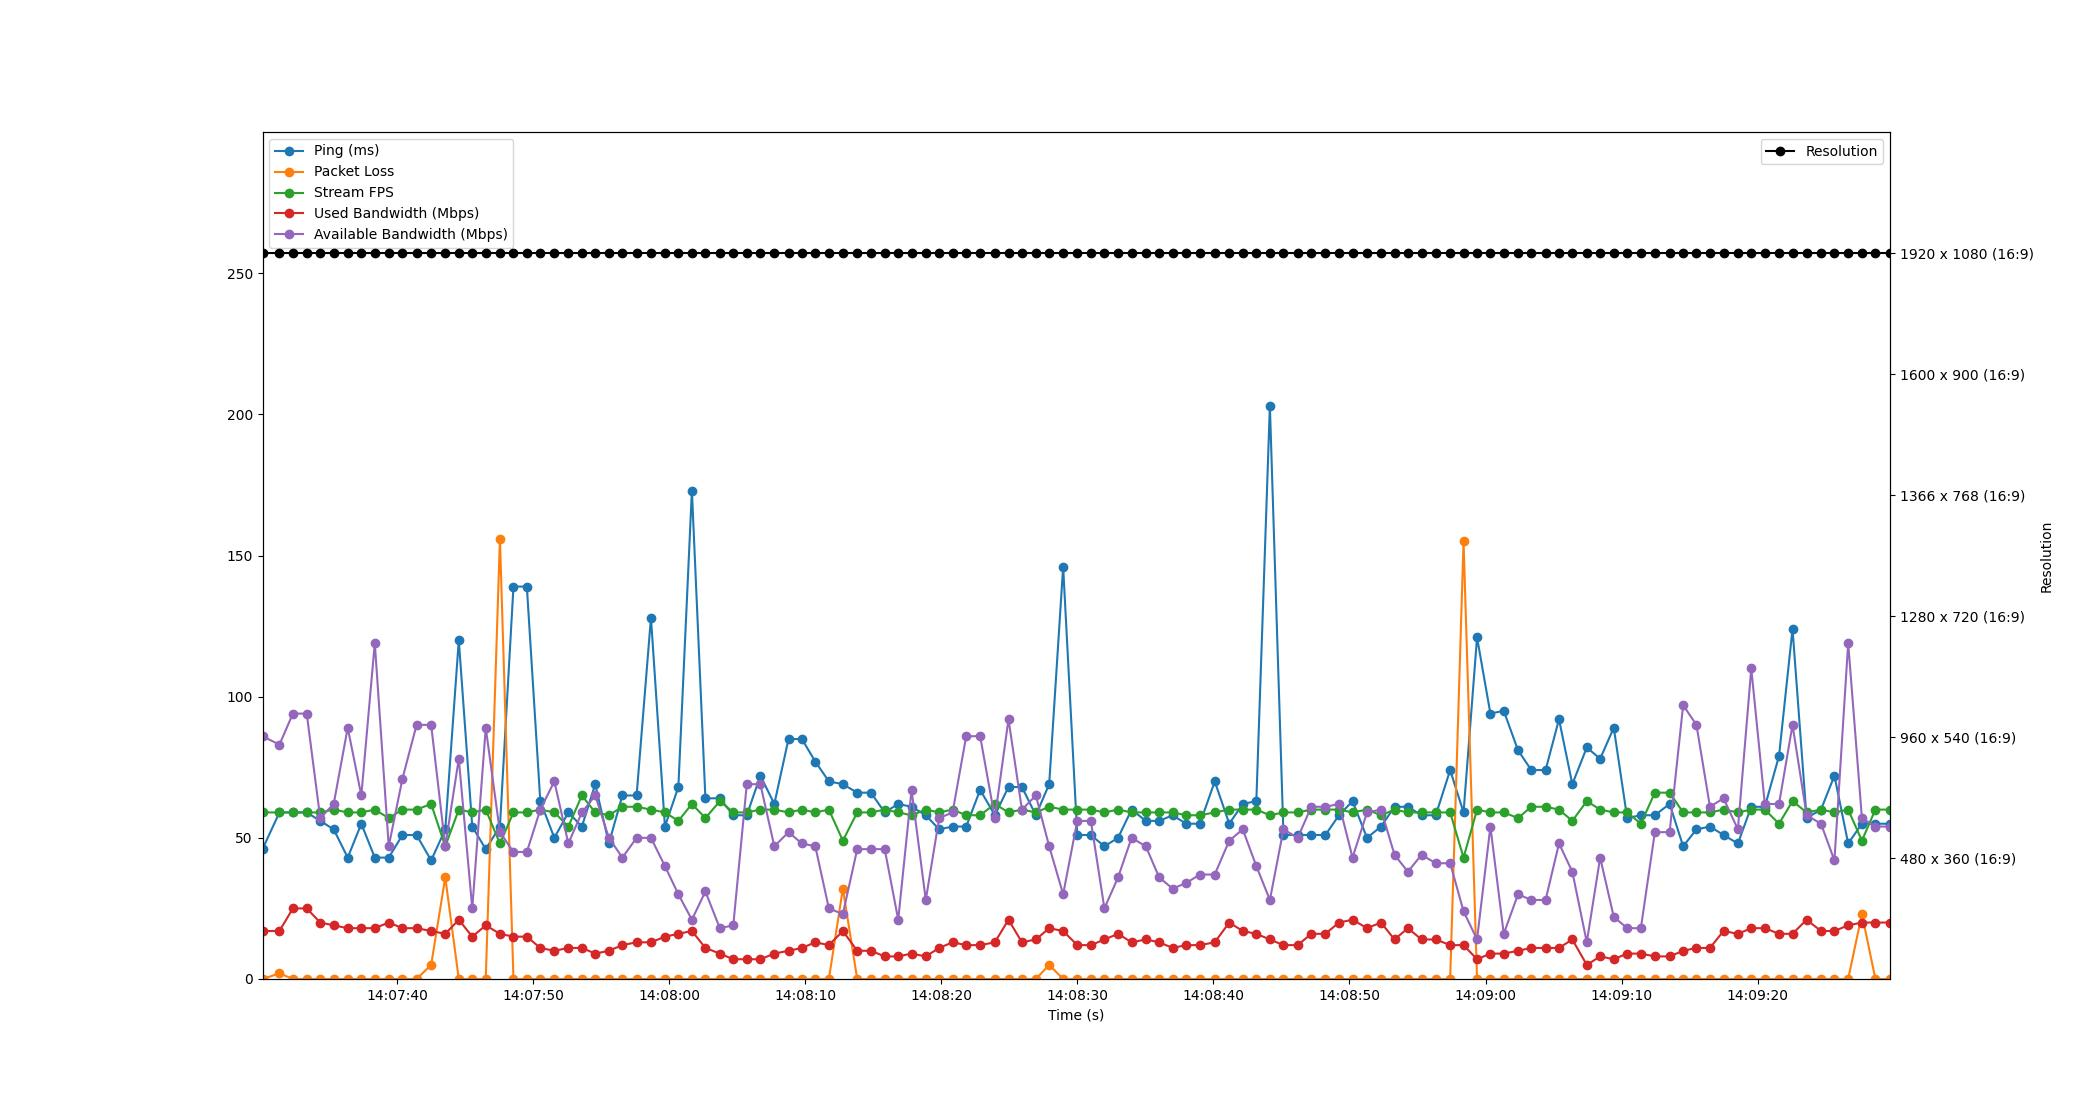

Data behind this chart, as committed beside it:
Time, Timestamp, Ping, Packet Loss, Stream FPS, Used Bandwidth, Resolution, Available Bandwidth
3.0994415283203125e-06, 2023-07-19 14:07:30.089295, 46, 0, 59, 17, 1920 x 1080 (16:9), 86
1.245, 2023-07-19 14:07:31.334633, 59, 2, 59, 17, 1920 x 1080 (16:9), 83
2.234, 2023-07-19 14:07:32.323126, 59, 0, 59, 25, 1920 x 1080 (16:9), 94
3.252, 2023-07-19 14:07:33.341122, 59, 0, 59, 25, 1920 x 1080 (16:9), 94
4.244, 2023-07-19 14:07:34.333128, 56, 0, 59, 20, 1920 x 1080 (16:9), 57
5.235, 2023-07-19 14:07:35.324113, 53, 0, 60, 19, 1920 x 1080 (16:9), 62
6.265, 2023-07-19 14:07:36.354648, 43, 0, 59, 18, 1920 x 1080 (16:9), 89
7.265, 2023-07-19 14:07:37.354576, 55, 0, 59, 18, 1920 x 1080 (16:9), 65
8.255, 2023-07-19 14:07:38.344349, 43, 0, 60, 18, 1920 x 1080 (16:9), 119
9.281, 2023-07-19 14:07:39.369825, 43, 0, 57, 20, 1920 x 1080 (16:9), 47
10.29, 2023-07-19 14:07:40.379877, 51, 0, 60, 18, 1920 x 1080 (16:9), 71
11.33, 2023-07-19 14:07:41.416690, 51, 0, 60, 18, 1920 x 1080 (16:9), 90
12.4, 2023-07-19 14:07:42.487497, 42, 5, 62, 17, 1920 x 1080 (16:9), 90
13.44, 2023-07-19 14:07:43.525380, 53, 36, 47, 16, 1920 x 1080 (16:9), 47
14.43, 2023-07-19 14:07:44.519529, 120, 0, 60, 21, 1920 x 1080 (16:9), 78
15.42, 2023-07-19 14:07:45.510126, 54, 0, 59, 15, 1920 x 1080 (16:9), 25
16.41, 2023-07-19 14:07:46.501133, 46, 0, 60, 19, 1920 x 1080 (16:9), 89
17.45, 2023-07-19 14:07:47.544115, 54, 156, 48, 16, 1920 x 1080 (16:9), 52
18.45, 2023-07-19 14:07:48.538744, 139, 0, 59, 15, 1920 x 1080 (16:9), 45
19.43, 2023-07-19 14:07:49.522982, 139, 0, 59, 15, 1920 x 1080 (16:9), 45
20.42, 2023-07-19 14:07:50.511289, 63, 0, 60, 11, 1920 x 1080 (16:9), 60
21.45, 2023-07-19 14:07:51.544208, 50, 0, 59, 10, 1920 x 1080 (16:9), 70
22.49, 2023-07-19 14:07:52.574891, 59, 0, 54, 11, 1920 x 1080 (16:9), 48
23.48, 2023-07-19 14:07:53.569182, 54, 0, 65, 11, 1920 x 1080 (16:9), 59
24.46, 2023-07-19 14:07:54.550480, 69, 0, 59, 9, 1920 x 1080 (16:9), 65
25.46, 2023-07-19 14:07:55.553178, 48, 0, 58, 10, 1920 x 1080 (16:9), 50
26.46, 2023-07-19 14:07:56.545179, 65, 0, 61, 12, 1920 x 1080 (16:9), 43
27.5, 2023-07-19 14:07:57.591035, 65, 0, 61, 13, 1920 x 1080 (16:9), 50
28.56, 2023-07-19 14:07:58.646895, 128, 0, 60, 13, 1920 x 1080 (16:9), 50
29.58, 2023-07-19 14:07:59.673793, 54, 0, 59, 15, 1920 x 1080 (16:9), 40
30.57, 2023-07-19 14:08:00.661183, 68, 0, 56, 16, 1920 x 1080 (16:9), 30
31.57, 2023-07-19 14:08:01.656094, 173, 0, 62, 17, 1920 x 1080 (16:9), 21
32.56, 2023-07-19 14:08:02.649181, 64, 0, 57, 11, 1920 x 1080 (16:9), 31
33.62, 2023-07-19 14:08:03.710781, 64, 0, 63, 9, 1920 x 1080 (16:9), 18
34.61, 2023-07-19 14:08:04.698560, 58, 0, 59, 7, 1920 x 1080 (16:9), 19
35.6, 2023-07-19 14:08:05.692473, 58, 0, 59, 7, 1920 x 1080 (16:9), 69
36.6, 2023-07-19 14:08:06.690112, 72, 0, 60, 7, 1920 x 1080 (16:9), 69
37.63, 2023-07-19 14:08:07.717145, 62, 0, 60, 9, 1920 x 1080 (16:9), 47
38.67, 2023-07-19 14:08:08.758821, 85, 0, 59, 10, 1920 x 1080 (16:9), 52
39.65, 2023-07-19 14:08:09.743038, 85, 0, 60, 11, 1920 x 1080 (16:9), 48
40.64, 2023-07-19 14:08:10.728988, 77, 0, 59, 13, 1920 x 1080 (16:9), 47
41.64, 2023-07-19 14:08:11.726125, 70, 0, 60, 12, 1920 x 1080 (16:9), 25
42.66, 2023-07-19 14:08:12.754203, 69, 32, 49, 17, 1920 x 1080 (16:9), 23
43.72, 2023-07-19 14:08:13.811074, 66, 0, 59, 10, 1920 x 1080 (16:9), 46
44.73, 2023-07-19 14:08:14.819039, 66, 0, 59, 10, 1920 x 1080 (16:9), 46
45.74, 2023-07-19 14:08:15.831226, 59, 0, 60, 8, 1920 x 1080 (16:9), 46
46.74, 2023-07-19 14:08:16.824801, 62, 0, 59, 8, 1920 x 1080 (16:9), 21
47.72, 2023-07-19 14:08:17.804398, 61, 0, 58, 9, 1920 x 1080 (16:9), 67
48.76, 2023-07-19 14:08:18.850357, 58, 0, 60, 8, 1920 x 1080 (16:9), 28
49.75, 2023-07-19 14:08:19.835799, 53, 0, 59, 11, 1920 x 1080 (16:9), 57
50.73, 2023-07-19 14:08:20.820572, 54, 0, 60, 13, 1920 x 1080 (16:9), 59
51.73, 2023-07-19 14:08:21.822247, 54, 0, 58, 12, 1920 x 1080 (16:9), 86
52.76, 2023-07-19 14:08:22.848056, 67, 0, 58, 12, 1920 x 1080 (16:9), 86
53.84, 2023-07-19 14:08:23.927402, 58, 0, 62, 13, 1920 x 1080 (16:9), 57
54.84, 2023-07-19 14:08:24.931903, 68, 0, 59, 21, 1920 x 1080 (16:9), 92
55.83, 2023-07-19 14:08:25.918483, 68, 0, 60, 13, 1920 x 1080 (16:9), 60
56.86, 2023-07-19 14:08:26.944478, 58, 0, 59, 14, 1920 x 1080 (16:9), 65
57.83, 2023-07-19 14:08:27.922515, 69, 5, 61, 18, 1920 x 1080 (16:9), 47
58.86, 2023-07-19 14:08:28.949147, 146, 0, 60, 17, 1920 x 1080 (16:9), 30
59.9, 2023-07-19 14:08:29.986496, 51, 0, 60, 12, 1920 x 1080 (16:9), 56
... 59 more rows
